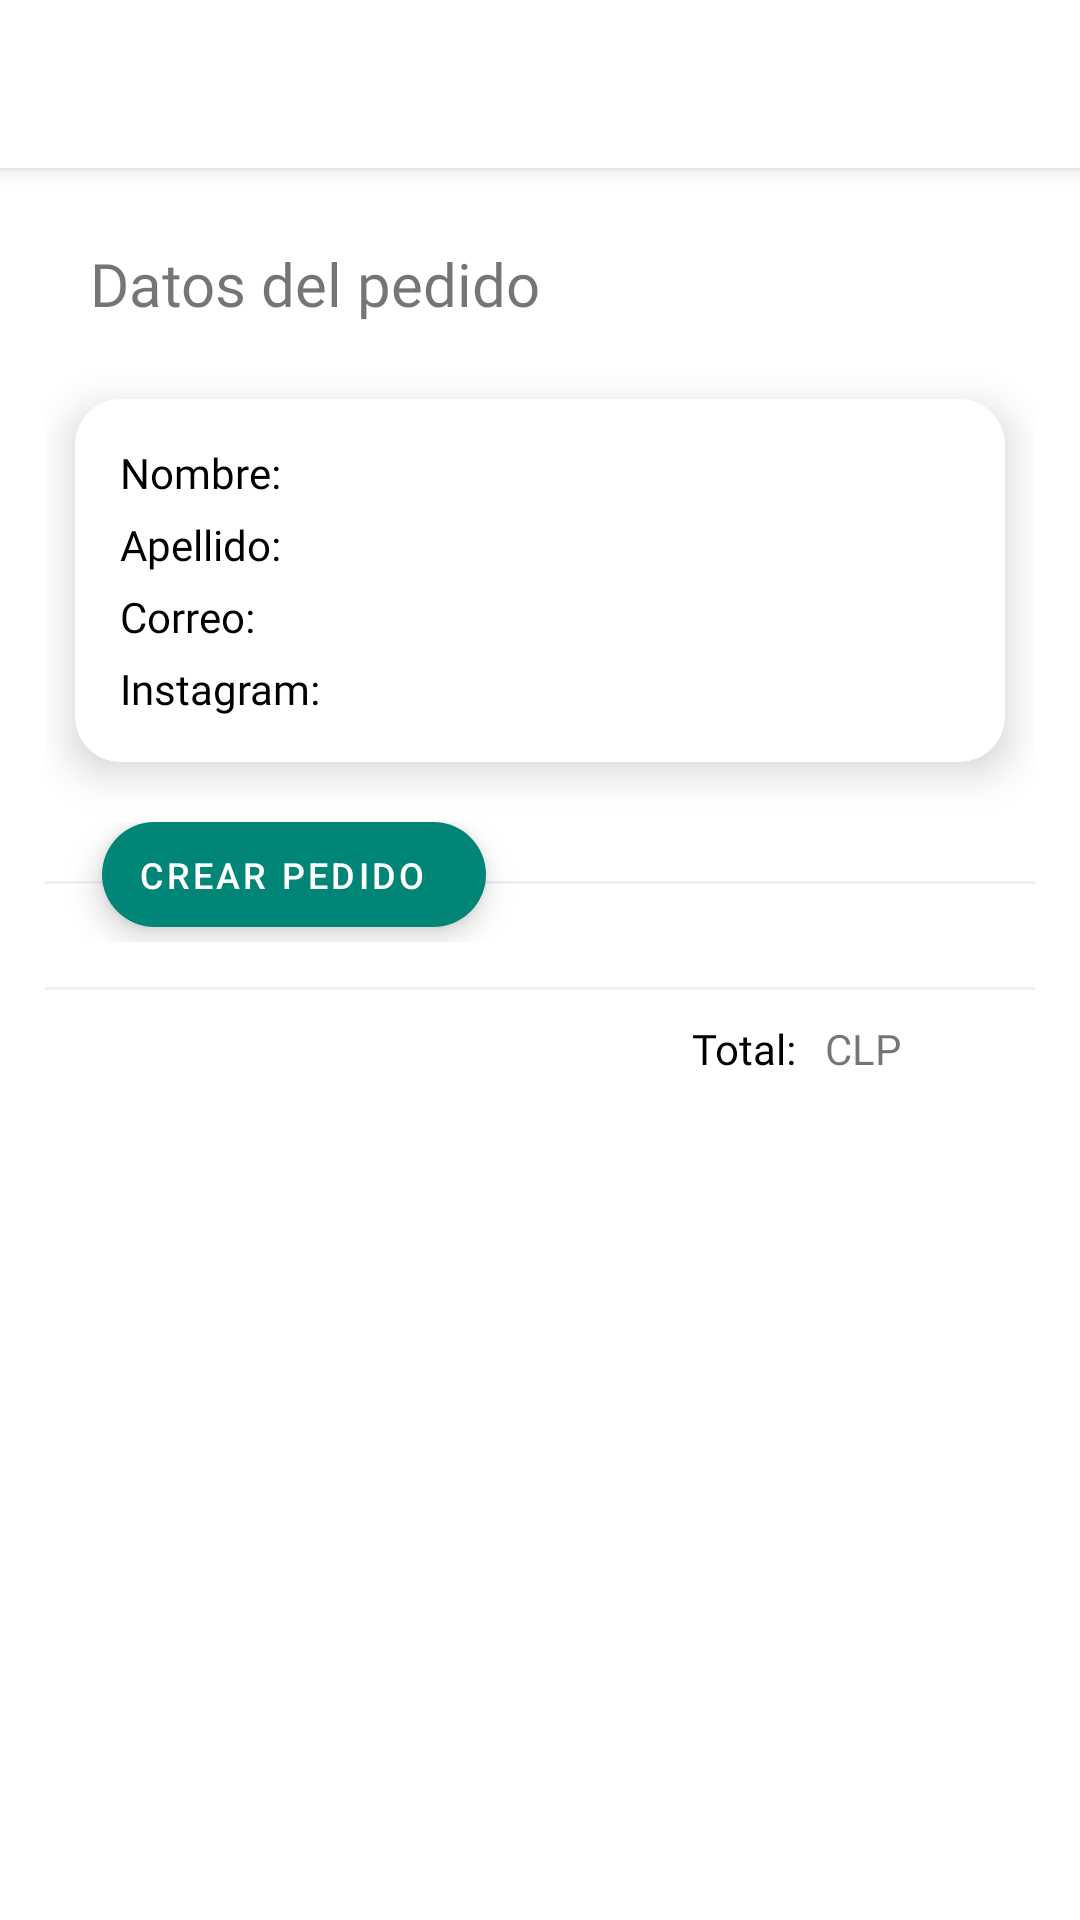

Reconstruct the res/layout file that produces this screen, plus the resources it refers to.
<!-- AndroidManifest.xml: application theme AppTheme -->
<!-- res/layout/create_order_activity_layout.xml -->
<?xml version="1.0" encoding="utf-8"?>

<LinearLayout xmlns:android="http://schemas.android.com/apk/res/android"
    xmlns:app="http://schemas.android.com/apk/res-auto"
    xmlns:tools="http://schemas.android.com/tools"
    android:layout_width="match_parent"
    android:layout_height="match_parent"
    android:orientation="vertical"
    android:background="?attr/backgroundColor"
    tools:context=".activities.CreateOrdersActivity">

    <androidx.appcompat.widget.Toolbar
        android:id="@+id/toolbar"
        android:layout_width="match_parent"
        android:layout_height="?attr/actionBarSize"
        android:background="?attr/colorPrimary"
        android:elevation="4dp">

        <TextView
            android:id="@+id/toolbar_title"
            android:layout_width="wrap_content"
            android:layout_height="wrap_content"
            android:fontFamily="@font/product_sans"
            android:textColor="?attr/textColor"
            android:textSize="@dimen/h6_size"
            style="@style/TextAppearance.AppCompat.Widget.ActionBar.Title"
        />

    </androidx.appcompat.widget.Toolbar>

    <androidx.core.widget.NestedScrollView
        android:layout_width="match_parent"
        android:layout_height="match_parent">

        <LinearLayout
            android:layout_width="match_parent"
            android:layout_height="wrap_content"
            android:orientation="vertical"
            android:paddingHorizontal="15dp"
            android:paddingBottom="15dp">

            <TextView
                android:layout_width="match_parent"
                android:layout_height="wrap_content"
                android:layout_marginHorizontal="15dp"
                android:layout_marginVertical="25dp"
                android:fontFamily="@font/product_sans"
                android:text="@string/order_data"
                android:textSize="20sp"
            />

            <com.google.android.material.card.MaterialCardView
                android:layout_width="match_parent"
                android:layout_height="wrap_content"
                android:layout_marginHorizontal="10dp"
                android:paddingHorizontal="15dp"
                app:cardBackgroundColor="?attr/colorSecondary"
                app:cardCornerRadius="15dp"
                app:cardElevation="8dp"
                app:contentPadding="15dp">

                <androidx.constraintlayout.widget.ConstraintLayout
                    android:layout_width="match_parent"
                    android:layout_height="match_parent">

                    <TextView
                        android:id="@+id/client_firstname_label"
                        android:layout_width="wrap_content"
                        android:layout_height="match_parent"
                        android:fontFamily="@font/product_sans_bold"
                        android:text="@string/order_client_firstname_label"
                        android:textColor="?attr/textColor"
                        app:layout_constraintBottom_toBottomOf="parent"
                        app:layout_constraintEnd_toEndOf="parent"
                        app:layout_constraintHorizontal_bias="0.0"
                        app:layout_constraintStart_toStartOf="parent"
                        app:layout_constraintTop_toTopOf="parent"
                        app:layout_constraintVertical_bias="0.0"
                    />

                    <TextView
                        android:id="@+id/client_firstname_text"
                        android:layout_width="wrap_content"
                        android:layout_height="match_parent"
                        android:layout_marginStart="5dp"
                        android:textColor="?attr/subtitleTextColor"
                        app:layout_constraintStart_toEndOf="@+id/client_firstname_label"
                        tools:layout_editor_absoluteY="0dp"
                    />

                    <TextView
                        android:id="@+id/client_lastname_label"
                        android:layout_width="wrap_content"
                        android:layout_height="match_parent"
                        android:layout_marginTop="5dp"
                        android:fontFamily="@font/product_sans_bold"
                        android:text="@string/order_client_lastname_label"
                        android:textColor="?attr/textColor"
                        app:layout_constraintEnd_toEndOf="parent"
                        app:layout_constraintHorizontal_bias="0.0"
                        app:layout_constraintStart_toStartOf="parent"
                        app:layout_constraintTop_toBottomOf="@+id/client_firstname_label"
                    />

                    <TextView
                        android:id="@+id/client_lastname_text"
                        android:layout_width="wrap_content"
                        android:layout_height="match_parent"
                        android:layout_marginStart="4dp"
                        android:layout_marginTop="4dp"
                        android:textColor="?attr/subtitleTextColor"
                        app:layout_constraintStart_toEndOf="@+id/client_lastname_label"
                        app:layout_constraintTop_toBottomOf="@+id/client_firstname_text"
                    />

                    <TextView
                        android:id="@+id/client_email_label"
                        android:layout_width="wrap_content"
                        android:layout_height="match_parent"
                        android:layout_marginTop="5dp"
                        android:fontFamily="@font/product_sans_bold"
                        android:text="@string/order_client_email_label"
                        android:textColor="?attr/textColor"
                        app:layout_constraintEnd_toEndOf="parent"
                        app:layout_constraintHorizontal_bias="0.0"
                        app:layout_constraintStart_toStartOf="parent"
                        app:layout_constraintTop_toBottomOf="@+id/client_lastname_label"
                    />

                    <TextView
                        android:id="@+id/client_email_text"
                        android:layout_width="wrap_content"
                        android:layout_height="match_parent"
                        android:layout_marginStart="4dp"
                        android:layout_marginTop="4dp"
                        android:textColor="?attr/subtitleTextColor"
                        app:layout_constraintStart_toEndOf="@+id/client_email_label"
                        app:layout_constraintTop_toBottomOf="@+id/client_lastname_text"
                    />

                    <TextView
                        android:id="@+id/client_instagram_label"
                        android:layout_width="wrap_content"
                        android:layout_height="match_parent"
                        android:layout_marginTop="5dp"
                        android:fontFamily="@font/product_sans_bold"
                        android:text="@string/order_client_instagram_label"
                        android:textColor="?attr/textColor"
                        app:layout_constraintEnd_toEndOf="parent"
                        app:layout_constraintHorizontal_bias="0.0"
                        app:layout_constraintStart_toStartOf="parent"
                        app:layout_constraintTop_toBottomOf="@+id/client_email_label"
                    />

                    <TextView
                        android:id="@+id/client_instagram_text"
                        android:layout_width="wrap_content"
                        android:layout_height="match_parent"
                        android:layout_marginStart="4dp"
                        android:layout_marginTop="4dp"
                        android:textColor="?attr/subtitleTextColor"
                        app:layout_constraintStart_toEndOf="@+id/client_instagram_label"
                        app:layout_constraintTop_toBottomOf="@+id/client_email_text"
                    />

                </androidx.constraintlayout.widget.ConstraintLayout>

            </com.google.android.material.card.MaterialCardView>

            <androidx.constraintlayout.widget.ConstraintLayout
                android:layout_width="match_parent"
                android:layout_height="wrap_content"
                android:layout_marginTop="15dp"
                android:paddingVertical="5dp">

                <View
                    android:layout_width="409dp"
                    android:layout_height="1dp"
                    android:background="?attr/divider"
                    app:layout_constraintBottom_toBottomOf="parent"
                    app:layout_constraintEnd_toEndOf="parent"
                    app:layout_constraintStart_toStartOf="parent"
                    app:layout_constraintTop_toTopOf="parent"
                />

                <com.google.android.material.floatingactionbutton.ExtendedFloatingActionButton
                    android:id="@+id/button"
                    android:layout_width="wrap_content"
                    android:layout_height="35dp"
                    android:layout_gravity="center_horizontal"
                    android:layout_marginVertical="5dp"
                    android:padding="0dp"
                    android:text="@string/create_order"
                    android:textColor="?attr/buttonTextColor"
                    android:textSize="12sp"
                    app:backgroundTint="?attr/colorAccent"
                    app:cornerRadius="25dp"
                    app:icon="@drawable/ic_add_24dp"
                    app:iconGravity="end"
                    app:iconSize="20sp"
                    app:iconTint="?attr/buttonTextColor"
                    app:layout_constraintBottom_toBottomOf="parent"
                    app:layout_constraintEnd_toEndOf="parent"
                    app:layout_constraintHorizontal_bias="0.094"
                    app:layout_constraintStart_toStartOf="parent"
                />

            </androidx.constraintlayout.widget.ConstraintLayout>

            <androidx.recyclerview.widget.RecyclerView
                android:id="@+id/recycler_view"
                android:layout_width="match_parent"
                android:layout_height="wrap_content"
            />

            <View
                android:layout_width="409dp"
                android:layout_height="1dp"
                android:layout_marginVertical="10dp"
                android:background="?attr/divider"
            />

            <LinearLayout
                android:layout_width="match_parent"
                android:layout_height="wrap_content"
                android:orientation="horizontal">

                <TextView
                    android:layout_width="250dp"
                    android:layout_height="wrap_content"
                    android:fontFamily="@font/product_sans_bold"
                    android:gravity="end"
                    android:text="@string/order_total_price_label"
                    android:textColor="?attr/textColor"
                    android:textSize="14sp"
                />

                <TextView
                    android:id="@+id/total_price_text"
                    android:layout_width="wrap_content"
                    android:layout_height="wrap_content"
                    android:layout_marginHorizontal="5dp"
                />

                <TextView
                    android:layout_width="wrap_content"
                    android:layout_height="wrap_content"
                    android:text="@string/chilean_peso_code"
                />

            </LinearLayout>

        </LinearLayout>

    </androidx.core.widget.NestedScrollView>

    <include layout="@layout/bottom_sheet_layout" />

</LinearLayout>
<!-- res/layout/bottom_sheet_layout.xml (included above) -->
<?xml version="1.0" encoding="utf-8"?>

<LinearLayout xmlns:android="http://schemas.android.com/apk/res/android"
    xmlns:app="http://schemas.android.com/apk/res-auto"
    android:layout_width="match_parent"
    android:layout_height="480dp"
    android:orientation="vertical"
    app:behavior_hideable="false"
    app:behavior_peekHeight="0dp"
    app:layout_behavior="com.google.android.material.bottomsheet.BottomSheetBehavior"
    android:padding="20dp">

    <View
        android:layout_width="152dp"
        android:layout_height="7dp"
        android:layout_gravity="center"
        android:layout_marginBottom="25dp"
        android:background="@drawable/bottom_sheet_indicator"
    />

    <com.google.android.material.textfield.TextInputLayout
        android:id="@+id/type_input_layout"
        android:layout_height="wrap_content"
        android:layout_width="match_parent"
        android:layout_marginTop="15dp"
        style="@style/TypeInputLayoutStyle.Light">

        <androidx.appcompat.widget.AppCompatAutoCompleteTextView
            android:id="@+id/type_input_autocomplete"
            style="@style/Widget.MaterialComponents.AutoCompleteTextView.OutlinedBox"
            android:layout_width="match_parent"
            android:layout_height="wrap_content"
            android:layout_gravity="center_vertical"
            android:singleLine="true"
            android:lines="1"
            android:hint="@string/order_type_label"
            android:textColor="?attr/textColor"
            android:labelFor="@+id/client_order_type"
            android:nextFocusForward="@+id/email_input_layout"
            android:imeOptions="actionNext"
            android:textSelectHandle="?attr/colorAccent"
            android:textCursorDrawable="@drawable/cursor_drawable"
        />

    </com.google.android.material.textfield.TextInputLayout>

    <com.google.android.material.textfield.TextInputLayout
        android:id="@+id/level_input_layout"
        android:layout_width="match_parent"
        android:layout_height="wrap_content"
        android:layout_marginTop="15dp"
        app:helperText="Ingresa un valor entre -7 y 7. De no tener, ingresa un 0"
        android:hint="@string/order_level_hint">

        <com.google.android.material.textfield.TextInputEditText
            android:id="@+id/level_edit_text"
            android:layout_width="match_parent"
            android:layout_height="wrap_content"
            android:textColor="?attr/textColor"
            android:inputType="numberSigned"
            android:textSelectHandle="?attr/colorAccent"
            android:textCursorDrawable="@drawable/cursor_drawable"
        />

    </com.google.android.material.textfield.TextInputLayout>

    <LinearLayout
        android:orientation="horizontal"
        android:layout_width="match_parent"
        android:layout_height="wrap_content"
        android:layout_marginTop="15dp">

        <com.google.android.material.checkbox.MaterialCheckBox
            android:id="@+id/digitized_checkbox"
            android:layout_width="wrap_content"
            android:layout_height="wrap_content"
            android:text="@string/digitalized_label"
            android:textAlignment="center"
            android:textColor="?attr/textColor"
            android:fontFamily="@font/product_sans"
            android:buttonTint="?attr/colorAccent"
            app:buttonTint="?attr/colorAccent"
        />

    </LinearLayout>

    <com.google.android.material.textfield.TextInputLayout
        android:id="@+id/price_input_layout"
        android:layout_width="match_parent"
        android:layout_height="wrap_content"
        android:layout_marginTop="5dp">

        <com.google.android.material.textfield.TextInputEditText
            android:id="@+id/price_edit_text"
            android:layout_width="match_parent"
            android:layout_height="wrap_content"
            android:textColor="?attr/textColor"
            android:inputType="number"
            android:textSelectHandle="?attr/colorAccent"
            android:textCursorDrawable="@drawable/cursor_drawable"
        />

    </com.google.android.material.textfield.TextInputLayout>

    <com.google.android.material.textfield.TextInputLayout
        android:id="@+id/commentaries_input_layout"
        android:layout_width="match_parent"
        android:layout_height="wrap_content"
        android:layout_marginTop="15dp"
        android:hint="@string/order_comments_hint">

        <com.google.android.material.textfield.TextInputEditText
            android:id="@+id/commentaries_edit_text"
            android:layout_width="match_parent"
            android:layout_height="wrap_content"
            android:inputType="textMultiLine"
            android:textColor="?attr/textColor"
            android:lines="2"
            android:textSelectHandle="?attr/colorAccent"
            android:textCursorDrawable="@drawable/cursor_drawable"
        />

    </com.google.android.material.textfield.TextInputLayout>

    <com.google.android.material.floatingactionbutton.ExtendedFloatingActionButton
        android:id="@+id/button"
        android:layout_width="wrap_content"
        android:layout_height="wrap_content"
        android:layout_gravity="center_horizontal"
        android:layout_marginTop="20dp"
        android:text="@string/save"
        android:textAlignment="center"
        android:textColor="?attr/buttonTextColor"
        app:backgroundTint="?attr/colorAccent"
        app:cornerRadius="25dp"
        app:icon="@drawable/ic_check_24dp"
        app:iconTint="?attr/buttonTextColor"
        app:iconGravity="end"
    />

</LinearLayout>
<!-- resources referenced by this layout -->
<resources>
  <dimen name="h6_size">20sp</dimen>
  <!-- drawable cursor_drawable (drawable) -->
  <?xml version="1.0" encoding="utf-8"?>
  
  <shape xmlns:android="http://schemas.android.com/apk/res/android" >
      <size android:width="2dp" />
      <solid android:color="?attr/colorAccent"  />
  </shape>
  <!-- drawable ic_check_24dp (drawable) -->
  <vector xmlns:android="http://schemas.android.com/apk/res/android"
          android:width="24dp"
          android:height="24dp"
          android:viewportWidth="24.0"
          android:viewportHeight="24.0">
      <path
          android:fillColor="?attr/textColor"
          android:pathData="M9,16.17L4.83,12l-1.42,1.41L9,19 21,7l-1.41,-1.41z"/>
  </vector>
  <string name="chilean_peso_code">CLP</string>
  <string name="create_order">Crear pedido</string>
  <string name="digitalized_label">Digitalizado</string>
  <string name="order_client_email_label">Correo:</string>
  <string name="order_client_firstname_label">Nombre:</string>
  <string name="order_client_instagram_label">Instagram:</string>
  <string name="order_client_lastname_label">Apellido:</string>
  <string name="order_comments_hint">Comentarios</string>
  <string name="order_data">Datos del pedido</string>
  <string name="order_level_hint">Forzado</string>
  <string name="order_total_price_label">Total:</string>
  <string name="order_type_label">Tipo</string>
  <string name="save">GUARDAR</string>
  <color name="colorAccent">#008577</color>
  <color name="textDisabledDark">#515151</color>
  <color name="colorPrimaryLight">#fff</color>
  <color name="colorPrimaryDarkLight">#fff</color>
  <color name="backgroundCardLight">#fff</color>
  <color name="backgroundLight">#fff</color>
  <color name="buttonTextColorLight">#fff</color>
  <color name="textDisabledLight">#a7a7a7</color>
  <color name="subtitleTextColorLight">#7c7c7c</color>
  <color name="dividerLight">#1f848484</color>
  <style name="ToolbarTypefaceLight">
          <item name="android:fontStyle" tools:targetApi="o">@font/product_sans_bold</item>
          <item name="android:textSize">@dimen/h6_size</item>
          <item name="android:textColor">@android:color/black</item>
      </style>
  <style name="Widget.App.TextInputLayout.Light" parent="Widget.MaterialComponents.TextInputLayout.OutlinedBox">
          <item name="materialThemeOverlay">@style/ThemeOverlay.App.TextInputLayout</item>
          <item name="hintTextColor">?attr/colorOnSurface</item>
      </style>
  <style name="AppBottomSheetDialogTheme" parent="Theme.Design.Light.BottomSheetDialog">
          <item name="bottomSheetStyle">@style/AppModalStyle</item>
      </style>
  <style name="Widget.App.CheckBox.Light" parent="Widget.MaterialComponents.CompoundButton.CheckBox">
          <item name="buttonTint">@color/colorAccent</item>
      </style>
  <style name="TextAppearance.App.Subtitle1" parent="TextAppearance.MaterialComponents.Subtitle1">
          <item name="fontFamily">@font/product_sans</item>
          <item name="android:fontFamily">@font/product_sans</item>
      </style>
  <style name="TextAppearance.App.Caption" parent="TextAppearance.MaterialComponents.Caption">
          <item name="fontFamily">@font/product_sans</item>
          <item name="android:fontFamily">@font/product_sans</item>
      </style>
  <style name="AppModalStyle" parent="Widget.Design.BottomSheet.Modal">
          <item name="android:background">@drawable/bottom_sheet_background</item>
      </style>
  <!-- drawable bottom_sheet_background (drawable) -->
  <?xml version="1.0" encoding="utf-8"?>
  
  <shape xmlns:android="http://schemas.android.com/apk/res/android"
      android:shape="rectangle">
      <solid android:color="?attr/colorSecondary"/>
      <corners android:topLeftRadius="16dp"
          android:topRightRadius="16dp"/>
  
  </shape>
</resources>
